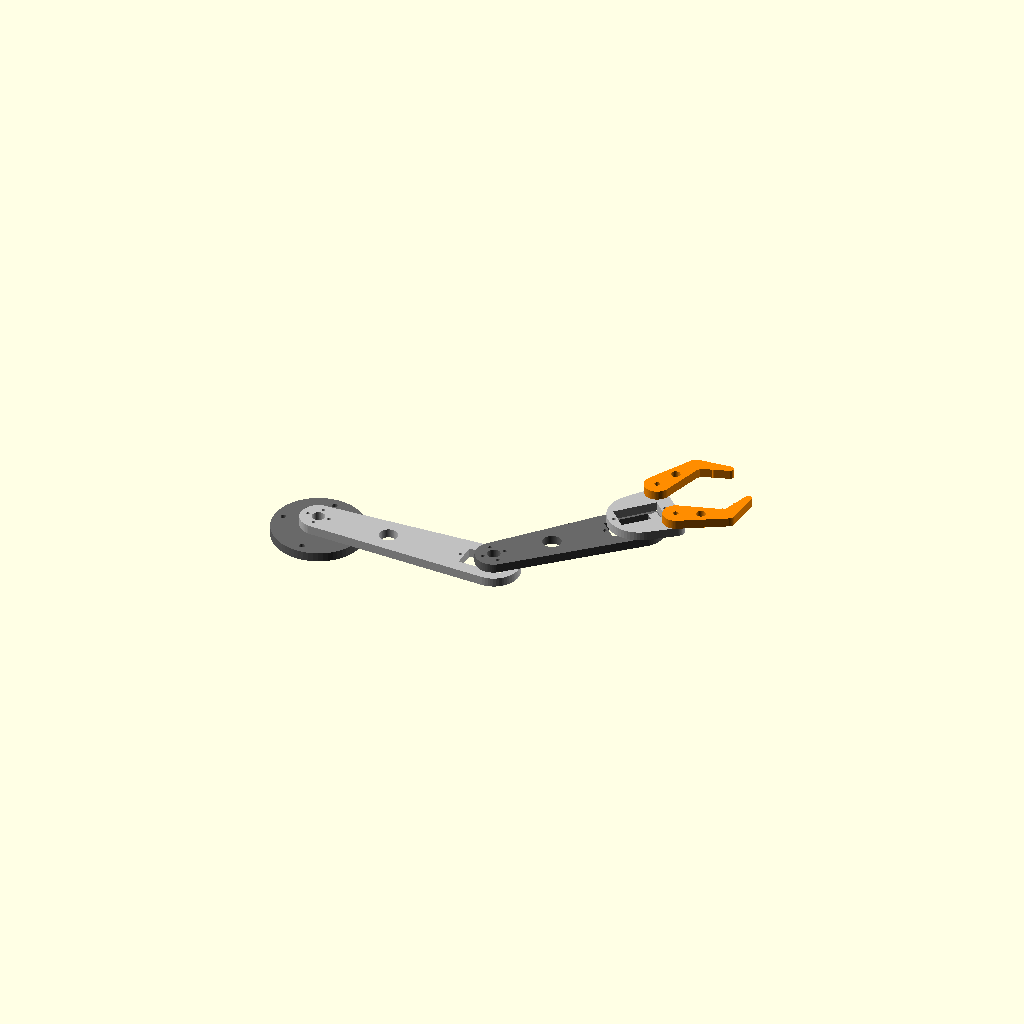
Cell 1 — every parameter at its default value.
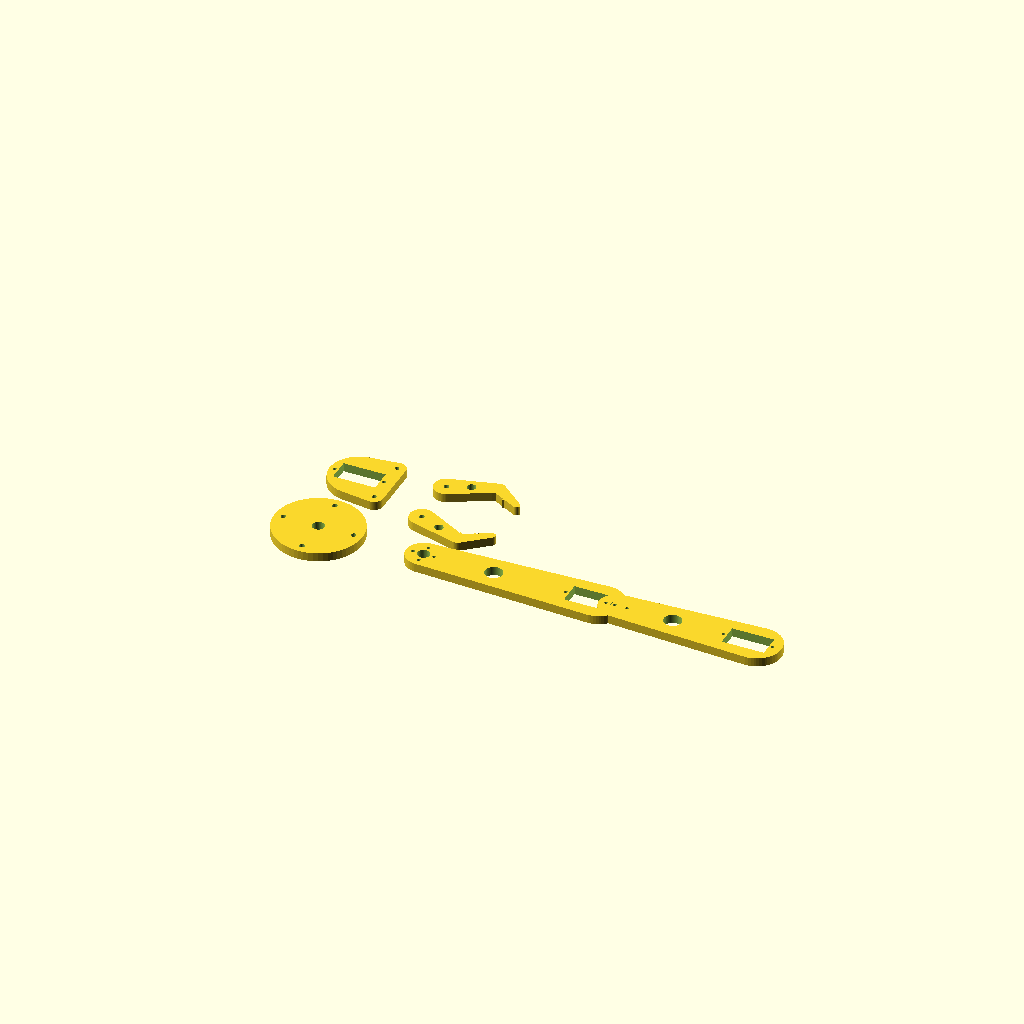
Cell 2 — display_assembled set to false, the other parameters unchanged.
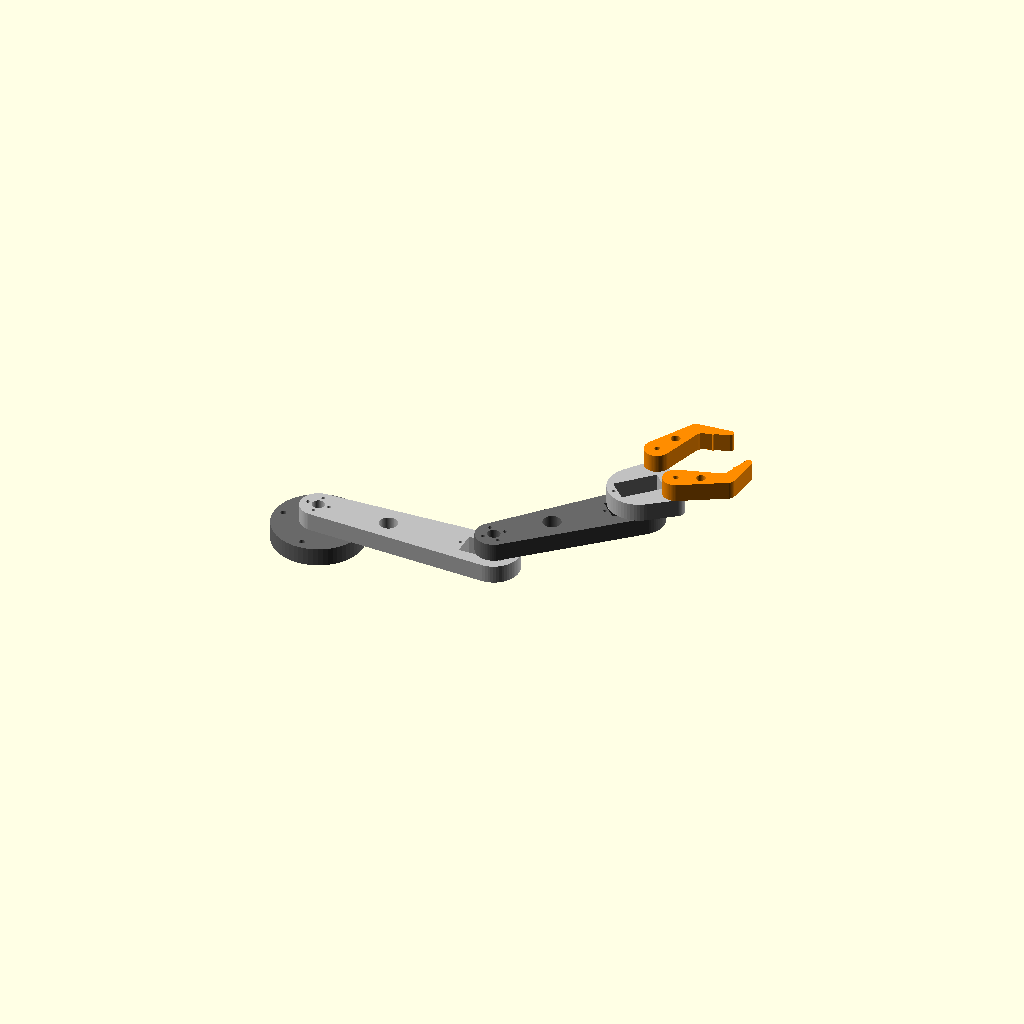
Cell 3: the same model with thickness = 10.
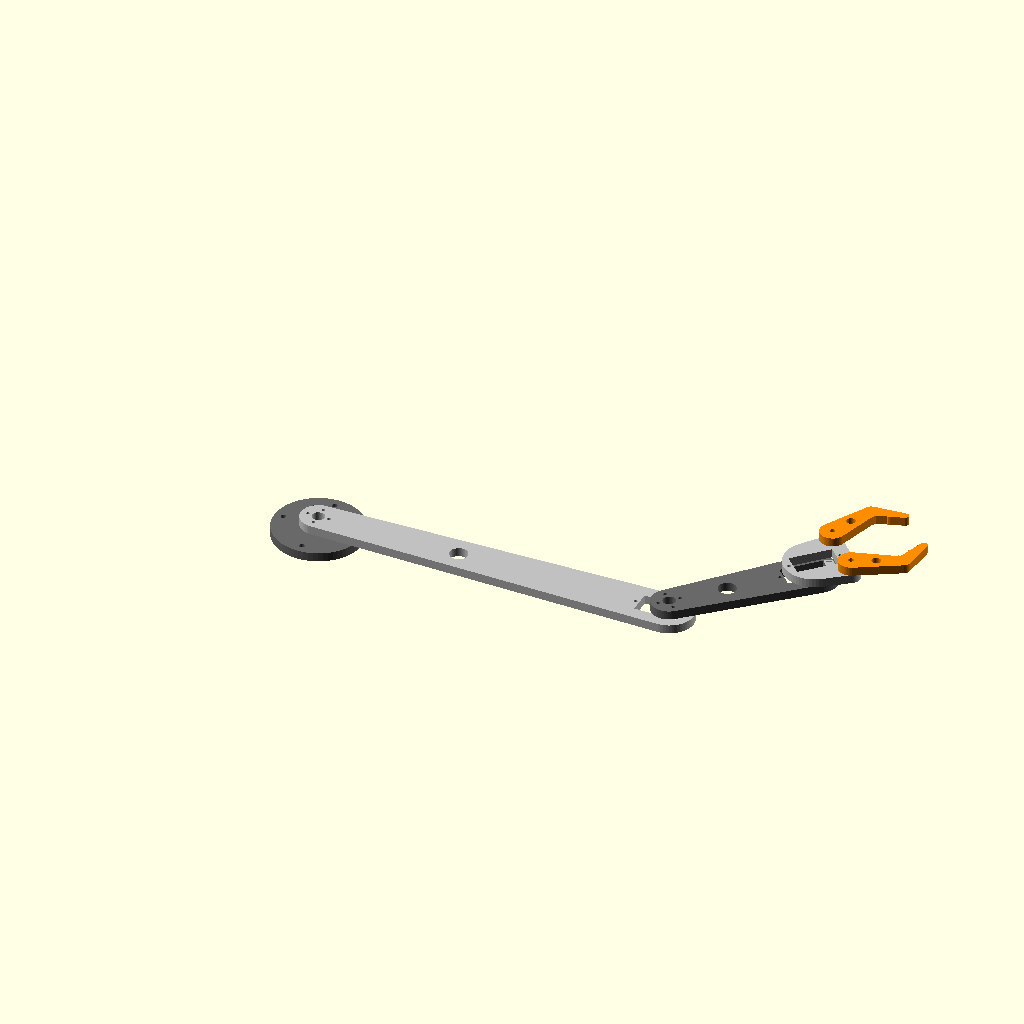
Cell 4: arm1_length = 200 (everything else at default).
One fixed orthographic camera (rotation 55°, 0°, 25°; colour scheme Cornfield) for every cell.
OpenSCAD source file model/Braço Robótico.scad:
display_assembled = true; 

$fn = 60;

servo_shaft_dia = 6.0;
servo_screw_dia = 2.0;
thickness = 5;
arm1_length = 100;
arm2_length = 80;

module mounting_base() {
    difference() {
        cylinder(h=thickness, d=50, center=true);
        cylinder(h=thickness+2, d=servo_shaft_dia+1, center=true);
        for(i = [0:3]) {
            rotate([0,0, i*90]) translate([20,0,0])
                cylinder(h=thickness+2, d=servo_screw_dia+1, center=true);
        }
    }
}

module arm_link(length) {
    difference() {
        hull() {
            cylinder(h=thickness, d=20, center=true);
            translate([length, 0, 0]) cylinder(h=thickness, d=28, center=true); 
        }
        cylinder(h=thickness+2, d=servo_shaft_dia+1, center=true);
        for(i = [0:3]) {
            rotate([0,0, i*90]) translate([6,0,0])
                cylinder(h=thickness+2, d=servo_screw_dia, center=true);
        }
        
        translate([length - 5, 0, 0]) {
            cube([24, 13, thickness+2], center=true);
            translate([14, 0, 0]) cylinder(h=thickness+2, d=2, center=true);
            translate([-14, 0, 0]) cylinder(h=thickness+2, d=2, center=true);
        }
        
        translate([length*0.4, 0, 0]) cylinder(h=thickness+2, d=10, center=true);
    }
}

module base_garra() {
    difference() {
        hull() {
            cylinder(h=thickness, d=34, center=true);
            translate([15, 14, 0]) cylinder(h=thickness, d=10, center=true);
            translate([15, -14, 0]) cylinder(h=thickness, d=10, center=true);
        }
        
        cube([24, 13, thickness+2], center=true);
        translate([14, 0, 0]) cylinder(h=thickness+2, d=2, center=true);
        translate([-14, 0, 0]) cylinder(h=thickness+2, d=2, center=true);

        translate([15, 14, 0]) cylinder(h=thickness+2, d=servo_screw_dia+0.5, center=true);
        translate([15, -14, 0]) cylinder(h=thickness+2, d=servo_screw_dia+0.5, center=true);
    }
}

module dedo_garra(inverter = 1) {
    difference() {
        union() {
            hull() {
                cylinder(h=thickness, d=14, center=true);
                translate([25, 10 * inverter, 0]) cylinder(h=thickness, d=8, center=true);
            }
            hull() {
                translate([25, 10 * inverter, 0]) cylinder(h=thickness, d=8, center=true);
                translate([40, 0, 0]) cylinder(h=thickness, d=4, center=true);
            }
            translate([25, 6 * inverter, 0]) cylinder(h=thickness, d=4, $fn=3, center=true);
            translate([32, 3 * inverter, 0]) cylinder(h=thickness, d=4, $fn=3, center=true);
        }
        cylinder(h=thickness+2, d=servo_screw_dia+1, center=true);
        translate([12, 5 * inverter, 0]) cylinder(h=thickness+2, d=5, center=true);
    }
}

if (display_assembled) {
    color("DimGray") mounting_base();
    color("Silver") translate([0,0, thickness+1]) arm_link(arm1_length);
    color("DimGray") translate([arm1_length,0, (thickness+1)*2]) rotate([0,0, 45]) arm_link(arm2_length);
    
    pos_x = arm1_length + cos(45)*arm2_length;
    pos_y = sin(45)*arm2_length;
    
    translate([pos_x, pos_y, (thickness+1)*3]) rotate([0,0, 45]) {
        color("Silver") base_garra();
        translate([15, 14, thickness+1]) color("DarkOrange") dedo_garra(1);
        translate([15, -14, thickness+1]) color("DarkOrange") dedo_garra(-1);
    }
} else {
    mounting_base();
    translate([60, 0, 0]) arm_link(arm1_length);
    translate([170, 0, 0]) arm_link(arm2_length);
    translate([0, 50, 0]) base_garra();
    translate([45, 60, 0]) dedo_garra(1);
    translate([45, 30, 0]) dedo_garra(-1);
}
Customizer parameters (derived from the source; name, type, default, range or options):
display_assembled: bool, default true
servo_shaft_dia: number, default 6
servo_screw_dia: number, default 2
thickness: number, default 5
arm1_length: number, default 100
arm2_length: number, default 80
